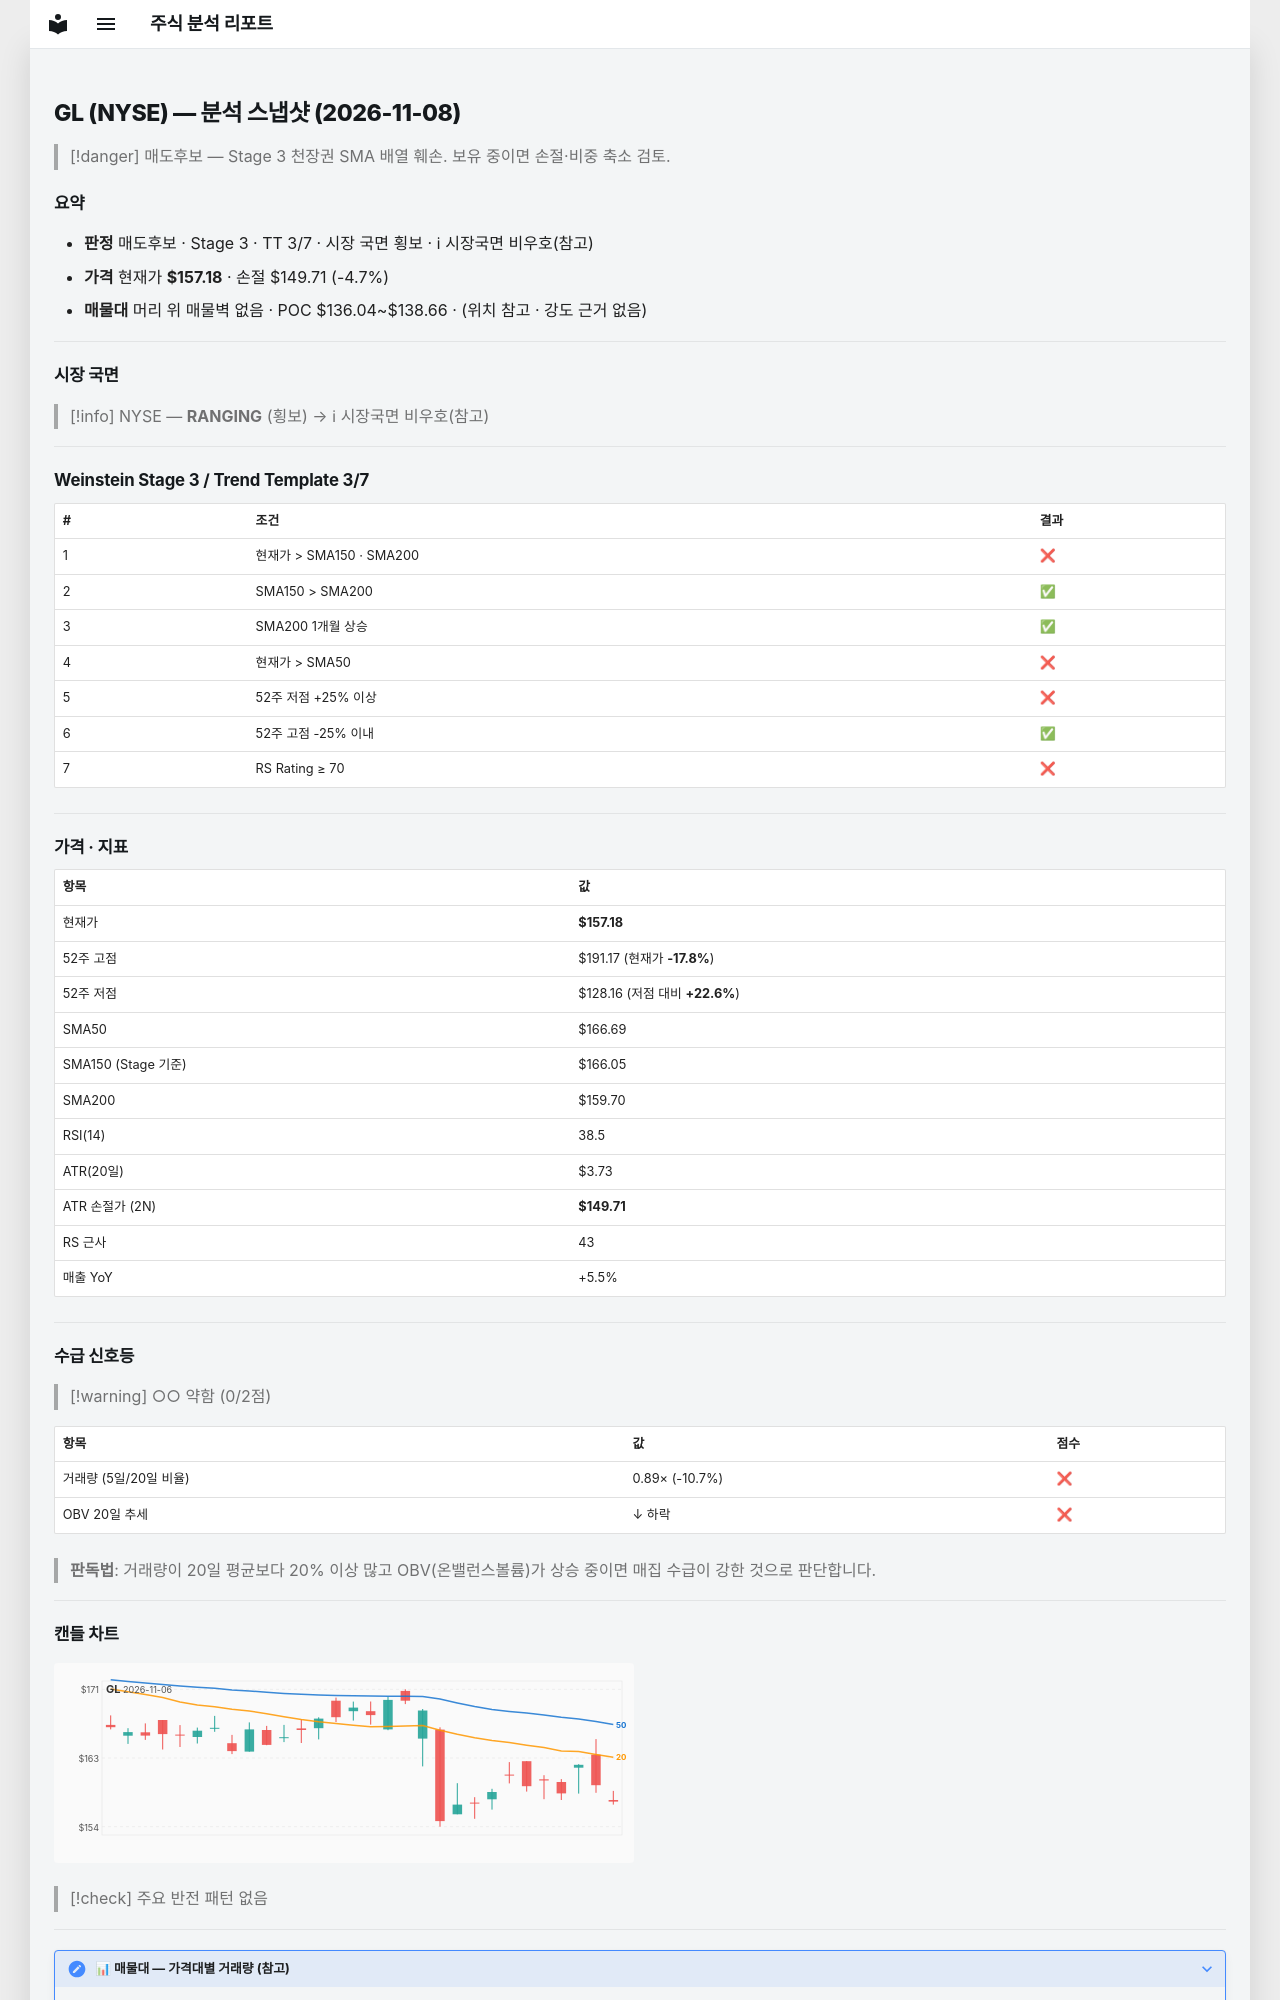

repository: soloandco/stock-reports · page: snapshots/GL-2026-11-08/index.html · generator: mkdocs

---
type: analysis-snapshot
title: GL 분석 스냅샷
ticker: GL
market: NYSE
created: 2026-11-08
updated: 2026-11-08
bar-date: 2026-11-06
verdict: 매도후보
real-rr: 4.14
sma50-gap-pct: -5.7
weekly-position: 저항대아래
weekly-overhead-price: 188.12
weekly-overhead-pct: 19.7
stage: 3
trend-template-score: 3
tt-max: 7
ma-set: sma-50-150-200
price: 157.17999267578125
stop-price: 149.71439965753217
market-regime: RANGING
supply-demand-score: 0/2
supply-demand-label: 약함
status: tracking
tags:
  - stock-agent
  - watchlist
  - GL
  - analysis
related:
  - "[[analysis-template]]"
---

# GL (NYSE) — 분석 스냅샷 (2026-11-08)

> [!danger] 매도후보 — Stage 3 천장권
> SMA 배열 훼손. 보유 중이면 손절·비중 축소 검토.

## 요약

- **판정** 매도후보 · Stage 3 · TT 3/7 · 시장 국면 횡보 · ℹ 시장국면 비우호(참고)
- **가격** 현재가 **$157.18** · 손절 $149.71 (-4.7%)
- **매물대** 머리 위 매물벽 없음 · POC $136.04~$138.66 · (위치 참고 · 강도 근거 없음)

---

## 시장 국면

> [!info] NYSE — **RANGING** (횡보) → ℹ 시장국면 비우호(참고)

---

## Weinstein Stage 3 / Trend Template 3/7

| # | 조건 | 결과 |
|---|------|------|
| 1 | 현재가 > SMA150 · SMA200 | ❌ |
| 2 | SMA150 > SMA200 | ✅ |
| 3 | SMA200 1개월 상승 | ✅ |
| 4 | 현재가 > SMA50 | ❌ |
| 5 | 52주 저점 +25% 이상 | ❌ |
| 6 | 52주 고점 -25% 이내 | ✅ |
| 7 | RS Rating ≥ 70 | ❌ |

---

## 가격 · 지표

| 항목 | 값 |
|------|---|
| 현재가 | **$157.18** |
| 52주 고점 | $191.17 (현재가 **-17.8%**) |
| 52주 저점 | $128.16 (저점 대비 **+22.6%**) |
| SMA50 | $166.69 |
| SMA150 (Stage 기준) | $166.05 |
| SMA200 | $159.70 |
| RSI(14) | 38.5 |
| ATR(20일) | $3.73 |
| ATR 손절가 (2N) | **$149.71** |
| RS 근사 | 43 |
| 매출 YoY | +5.5% |

---
## 수급 신호등

> [!warning] ○○ 약함 (0/2점)

| 항목 | 값 | 점수 |
|------|------|------|
| 거래량 (5일/20일 비율) | 0.89× (-10.7%) | ❌ |
| OBV 20일 추세 | ↓ 하락 | ❌ |

> **판독법**: 거래량이 20일 평균보다 20% 이상 많고 OBV(온밸런스볼륨)가 상승 중이면 매집 수급이 강한 것으로 판단합니다.

---
